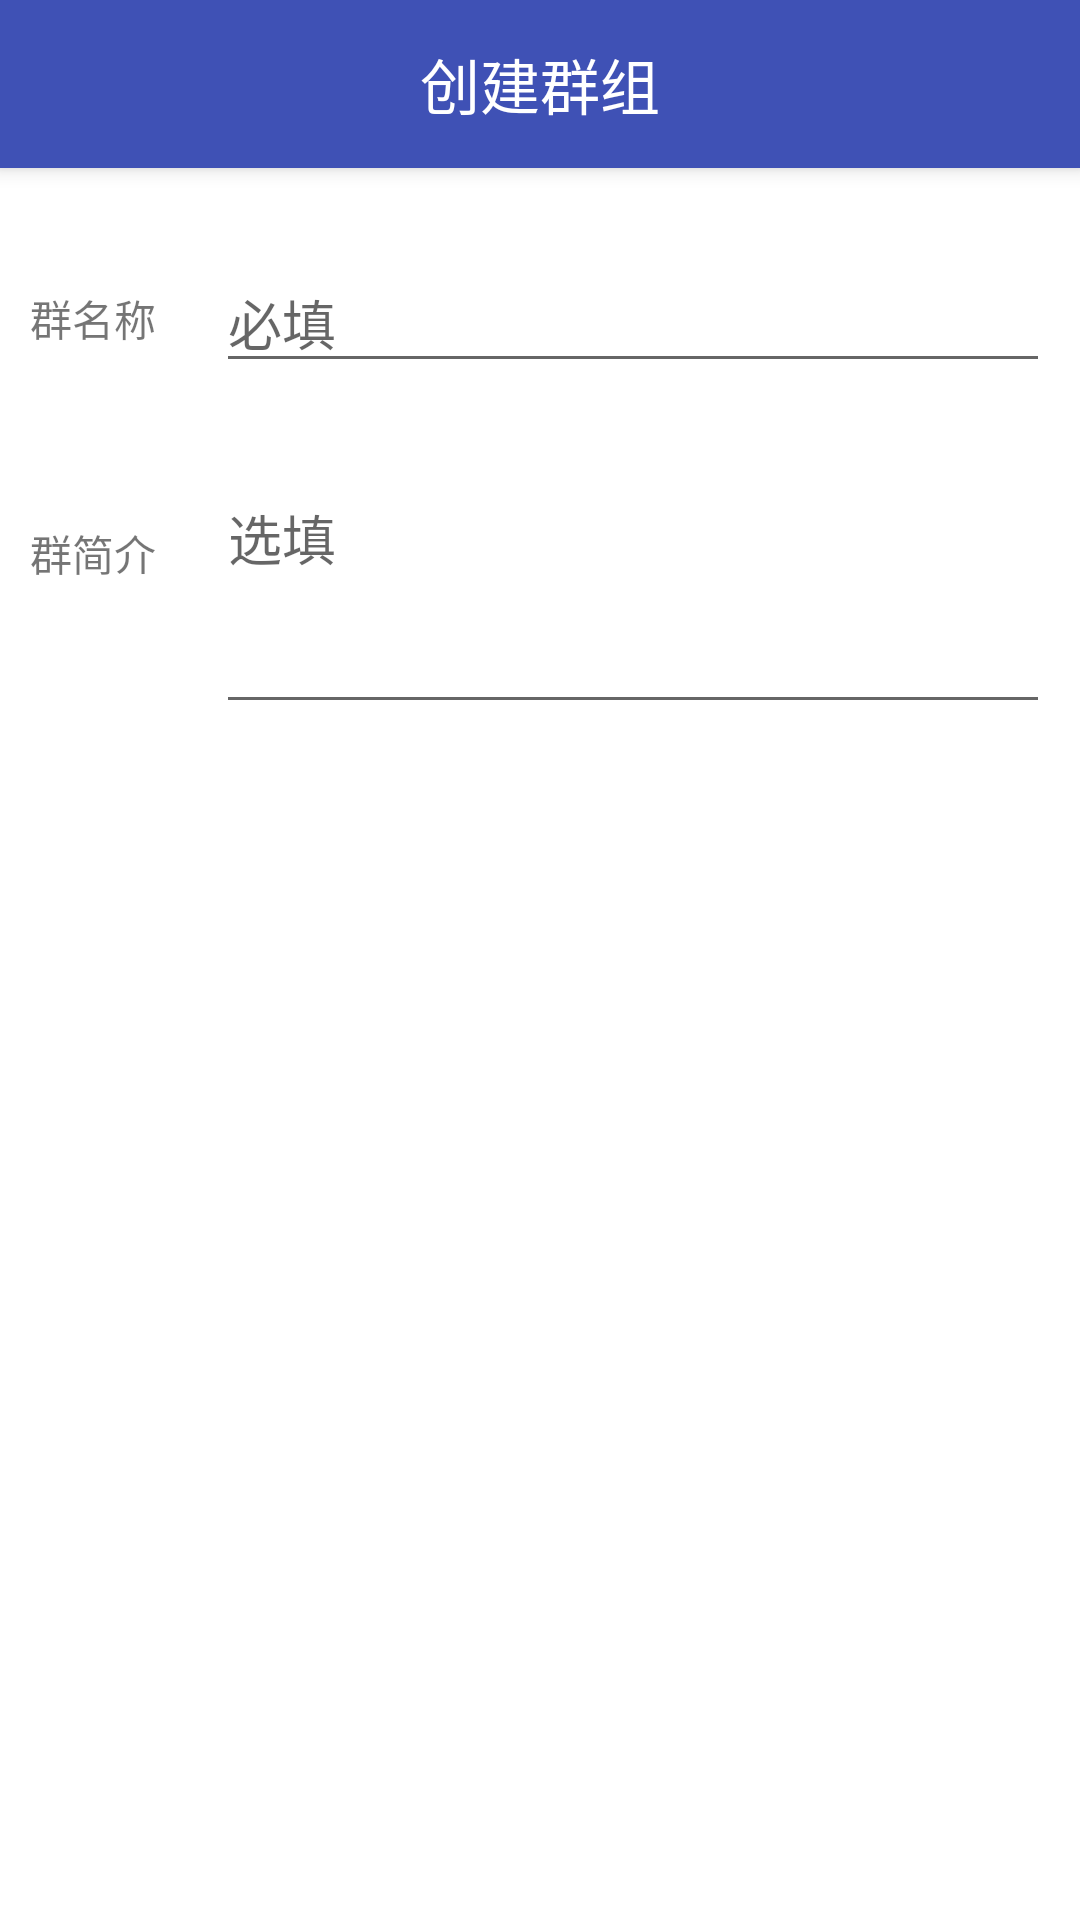

Write the Android layout XML for this screen, with the resource values it uses.
<!-- AndroidManifest.xml: application theme ActivityTheme -->
<!-- res/layout/activity_create_group.xml -->
<?xml version="1.0" encoding="utf-8"?>
<android.support.design.widget.CoordinatorLayout xmlns:android="http://schemas.android.com/apk/res/android"
    xmlns:app="http://schemas.android.com/apk/res-auto"
    xmlns:tools="http://schemas.android.com/tools"
    android:layout_width="match_parent"
    android:layout_height="match_parent"
    android:fitsSystemWindows="true"
    tools:context=".group.activity.CreateGroupActivity">

    <android.support.design.widget.AppBarLayout
        android:layout_width="match_parent"
        android:layout_height="wrap_content"
        android:theme="@style/AppTheme.AppBarOverlay">

        <android.support.v7.widget.Toolbar
            android:id="@+id/toolbar"
            android:layout_width="match_parent"
            android:layout_height="?attr/actionBarSize"
            android:background="?attr/colorPrimary"
            app:popupTheme="@style/AppTheme.PopupOverlay">

            <TextView
                android:layout_width="wrap_content"
                android:layout_height="wrap_content"
                android:layout_centerInParent="true"
                android:layout_gravity="center"
                android:text="@string/create_group"
                android:textColor="@android:color/white"
                android:textSize="20sp" />

        </android.support.v7.widget.Toolbar>

    </android.support.design.widget.AppBarLayout>

    <include layout="@layout/content_create_group" />

</android.support.design.widget.CoordinatorLayout>
<!-- res/layout/content_create_group.xml (included above) -->
<?xml version="1.0" encoding="utf-8"?>
<RelativeLayout xmlns:android="http://schemas.android.com/apk/res/android"
    xmlns:app="http://schemas.android.com/apk/res-auto"
    xmlns:tools="http://schemas.android.com/tools"
    android:layout_width="match_parent"
    android:layout_height="match_parent"
    app:layout_behavior="@string/appbar_scrolling_view_behavior"
    tools:context=".group.activity.CreateGroupActivity"
    tools:showIn="@layout/activity_create_group">

    <LinearLayout
        android:id="@+id/ll_group_name"
        android:layout_width="match_parent"
        android:layout_height="60dp"
        android:layout_marginLeft="10dp"
        android:layout_marginRight="10dp"
        android:layout_marginTop="20dp"
        android:gravity="center_vertical">

        <TextView
            android:layout_width="wrap_content"
            android:layout_height="wrap_content"
            android:text="@string/group_name" />

        <EditText
            android:id="@+id/et_group_name"
            android:layout_width="match_parent"
            android:layout_height="wrap_content"
            android:layout_marginLeft="20dp"
            android:hint="@string/mandatory" />

    </LinearLayout>


    <LinearLayout
        android:id="@+id/tl_intra"
        android:layout_width="match_parent"
        android:layout_height="wrap_content"
        android:layout_below="@id/ll_group_name"
        android:layout_marginLeft="10dp"
        android:layout_marginRight="10dp"
        android:layout_marginTop="20dp">

        <TextView
            android:layout_width="wrap_content"
            android:layout_height="wrap_content"
            android:layout_marginTop="5dp"
            android:text="@string/group_intra" />

        <android.support.design.widget.TextInputEditText
            android:id="@+id/et_group_intra"
            android:layout_width="match_parent"
            android:layout_height="wrap_content"
            android:layout_marginLeft="20dp"
            android:gravity="left|top"
            android:hint="@string/optional"
            android:lines="3" />

    </LinearLayout>

    <Button
        android:id="@+id/tv_confirm_create"
        android:layout_width="match_parent"
        android:layout_height="wrap_content"
        android:layout_below="@id/tl_intra"
        android:layout_marginLeft="20dp"
        android:layout_marginRight="20dp"
        android:layout_marginTop="20dp"
        android:background="@drawable/button_selector"
        android:text="@string/confirm_create"
        android:textColor="@color/color_ffffff"
        android:textSize="16sp" />


</RelativeLayout>
<!-- resources referenced by this layout -->
<resources>
  <color name="color_ffffff">#ffffff</color>
  <string name="confirm_create">确认创建</string>
  <string name="create_group">创建群组</string>
  <string name="group_intra">群简介</string>
  <string name="group_name">群名称</string>
  <string name="mandatory">必填</string>
  <string name="optional">选填</string>
  <style name="AppTheme.AppBarOverlay" parent="ThemeOverlay.AppCompat.Dark.ActionBar" />
  <style name="AppTheme.PopupOverlay" parent="ThemeOverlay.AppCompat.Light" />
  <style name="ActivityTheme" parent="Theme.AppCompat.Light.NoActionBar">
          <item name="colorPrimary">@color/colorPrimary</item>
          <item name="colorPrimaryDark">@color/colorPrimaryDark</item>
          <item name="colorAccent">@color/colorAccent</item>
          <item name="android:windowBackground">@color/windowBackground</item>
          <item name="android:navigationBarColor" tools:targetApi="lollipop">@color/navigationBarColor</item>
      </style>
  <color name="colorPrimary">#3F51B5</color>
  <color name="colorPrimaryDark">#303F9F</color>
  <color name="colorAccent">#FF4081</color>
  <color name="windowBackground">#FFFFFF</color>
  <color name="navigationBarColor">#1a000000</color>
</resources>
